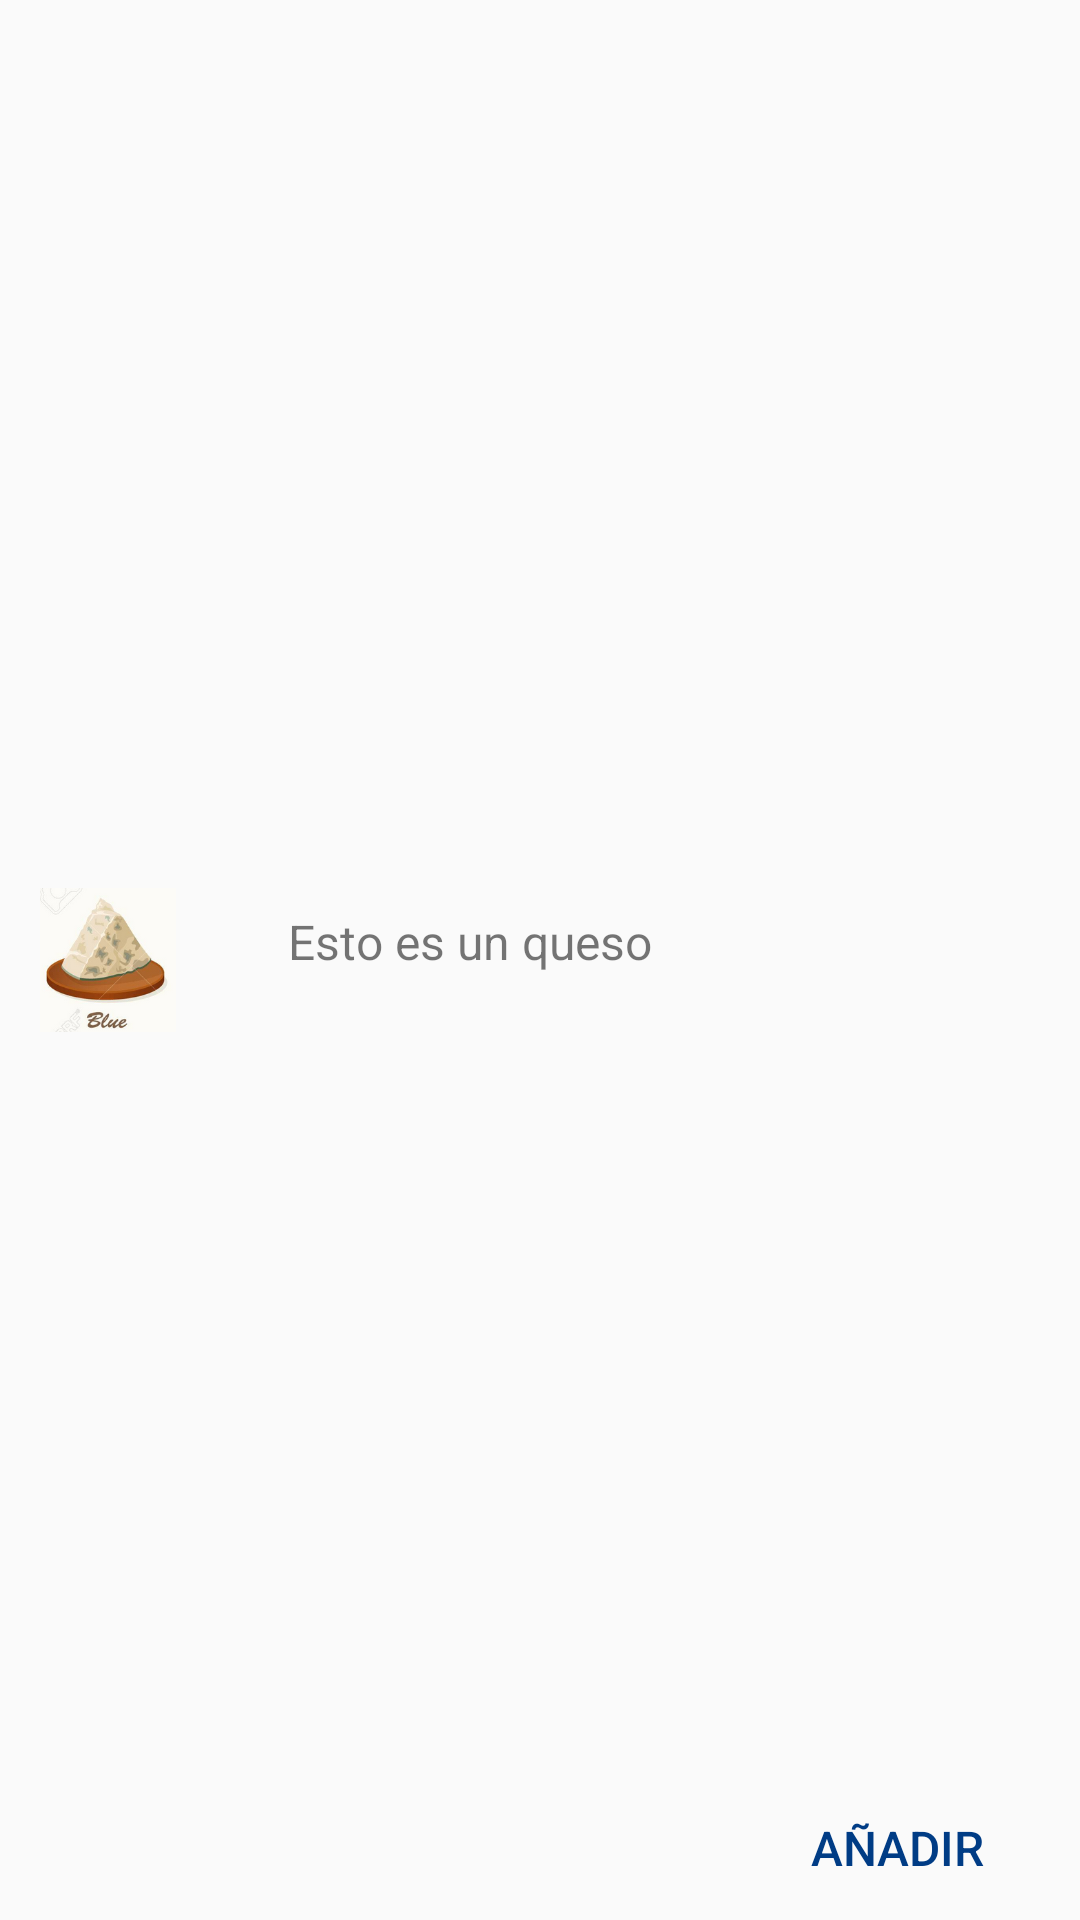

Layout XML and referenced resources for this Android screen:
<!-- AndroidManifest.xml: application theme AppTheme -->
<!-- res/layout/filling_item.xml -->
<?xml version="1.0" encoding="utf-8"?>
<LinearLayout
        xmlns:android="http://schemas.android.com/apk/res/android"
        xmlns:app="http://schemas.android.com/apk/res-auto"
        android:layout_width="match_parent"
        android:layout_height="wrap_content">
    <ImageView
            android:contentDescription="@string/item_image_description"
            android:layout_width="@dimen/item_image_size"
            android:layout_height="@dimen/item_image_size"
            android:layout_margin="@dimen/item_image_margin"
            android:layout_gravity="center_vertical|end"
            android:scaleType="centerInside"
            app:srcCompat="@drawable/blue" android:id="@+id/item_image"/>
    <TextView
            android:text="@string/item_name"
            android:layout_width="0dp"
            android:layout_height="wrap_content"
            android:id="@+id/item_name"
            android:layout_weight="1"
            android:textSize="@dimen/item_name_text_size"
            android:paddingBottom="@dimen/item_name_padding_button"
            android:layout_gravity="center_vertical"
            android:paddingEnd="@dimen/item_name_padding_start"
            android:paddingStart="@dimen/item_name_padding_start"/>
    <Button
            style="?attr/borderlessButtonStyle"
            android:text="@string/item_add_button_label"
            android:layout_width="wrap_content"
            android:layout_height="wrap_content"
            android:id="@+id/item_add_button"
            android:textSize="@dimen/item_add_button_text_size"
            android:textColor="@color/colorPrimary"
            android:layout_marginEnd="@dimen/item_add_button_padding_end"
            android:minWidth="@dimen/item_add_button_min_width"
            android:padding="@dimen/item_add_button_padding"
            android:paddingEnd="@dimen/item_add_button_padding_end"
            android:paddingStart="@dimen/item_add_button_padding_start"
            android:layout_gravity="center_vertical|bottom"/>
</LinearLayout>
<!-- resources referenced by this layout -->
<resources>
  <color name="colorPrimary">#003c85</color>
  <dimen name="item_add_button_min_width">64dp</dimen>
  <dimen name="item_add_button_padding">12dp</dimen>
  <dimen name="item_add_button_padding_end">16dp</dimen>
  <dimen name="item_add_button_padding_start">16dp</dimen>
  <dimen name="item_add_button_text_size">16sp</dimen>
  <dimen name="item_image_margin">12dp</dimen>
  <dimen name="item_image_size">48dp</dimen>
  <dimen name="item_name_padding_button">12dp</dimen>
  <dimen name="item_name_padding_start">24dp</dimen>
  <dimen name="item_name_text_size">16sp</dimen>
  <!-- drawable blue: png bitmap (drawable, 53027 bytes) -->
  <string name="item_add_button_label">Añadir</string>
  <string name="item_image_description">Imagen del queso</string>
  <string name="item_name">Esto es un queso</string>
  <style name="AppTheme" parent="Theme.AppCompat.Light.NoActionBar">
          
          <item name="colorPrimary">@color/colorPrimary</item>
          <item name="colorPrimaryDark">@color/colorPrimaryDark</item>
          <item name="colorAccent">@color/colorAccent</item>
          <item name="android:textColorPrimary">@color/text_primary_ligth</item>
          <item name="android:textColorSecondary">@color/text_secondary_ligth</item>
      </style>
  <color name="colorPrimaryDark">#001457</color>
  <color name="colorAccent">#341bd8</color>
  <color name="text_primary_ligth">#FFFFFFFF</color>
  <color name="text_secondary_ligth">#B3FFFFFF</color>
</resources>
